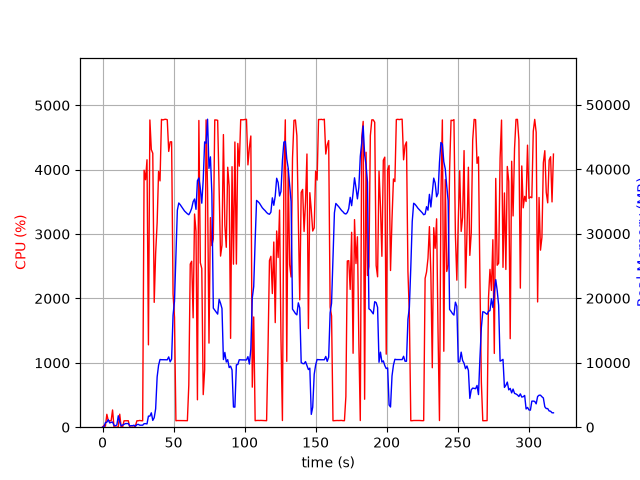

Source data for this figure (header and first rows):
elapsed_time, nproc, cpu, mem_real, mem_virtual
4.076957702636719e-05, 1, 0.0, 9.703, 3186
1.006, 2, 28.8, 60.22, 172.8
2.013, 6, 15.9, 718.6, 3005
3.021, 4, 200.4, 777.1, 2738
4.029, 6, 103.3, 1170, 3784
5.037, 3, 99.2, 667, 2301
6.045, 3, 99.2, 746.7, 2413
7.053, 4, 267.8, 796.8, 3135
8.061, 3, 4.0, 286.7, 1777
9.069, 3, 1.0, 215.9, 1712
10.08, 3, 0.0, 343, 1837
11.09, 18, 6.0, 1770, 7511
12.1, 5, 202.4, 824, 2977
13.11, 3, 2.0, 203.4, 1770
14.11, 3, 1.0, 327.4, 1933
15.12, 3, 99.2, 451.4, 2095
16.13, 3, 100.2, 562.5, 2243
17.14, 3, 100.2, 562.6, 2243
18.14, 3, 100.3, 562.6, 2243
19.15, 3, 1.0, 199.8, 1825
20.16, 3, 0.0, 238.8, 1854
21.17, 3, 1.0, 233.9, 1778
22.18, 3, 1.0, 309.1, 1943
23.19, 1, 23.8, 134.1, 762.2
24.2, 1, 100.0, 406, 1962
25.21, 1, 100.1, 434.2, 1450
26.22, 1, 105.0, 311.9, 5453
27.24, 1, 100.6, 311.9, 5453
28.25, 1, 99.6, 312, 5453
29.26, 1, 3992, 542.7, 5453
30.28, 1, 3844, 551.6, 5453
31.3, 1, 4154, 509.2, 5453
32.31, 1, 1279, 1718, 7297
33.33, 1, 4772, 1718, 7297
34.35, 1, 4312, 2232, 7297
35.37, 1, 4255, 1050, 7297
36.38, 1, 1939, 1471, 9385
37.39, 1, 2699, 2846, 9425
38.44, 1, 3176, 7793, 13323
39.45, 1, 3973, 9603, 19991
40.47, 1, 3826, 10499, 19991
41.49, 1, 4781, 10470, 19991
42.51, 1, 4772, 10470, 19991
43.53, 1, 4781, 10470, 19991
44.55, 1, 4783, 10464, 19991
45.57, 1, 4775, 10454, 19991
46.59, 1, 4284, 10906, 19991
47.61, 1, 4432, 10140, 19991
48.63, 1, 4434, 10561, 22634
49.64, 1, 2070, 17366, 35160
50.65, 1, 1705, 19542, 55640
51.66, 1, 100.2, 26626, 55640
52.67, 1, 103.2, 33644, 55640
53.68, 1, 103.2, 34770, 55640
54.68, 1, 103.1, 34506, 55640
55.69, 1, 104.2, 34167, 55640
56.7, 1, 103.2, 33856, 55640
57.71, 1, 102.2, 33530, 55640
58.72, 1, 101.2, 33315, 55640
59.72, 1, 101.0, 33100, 55640
... 254 more rows
